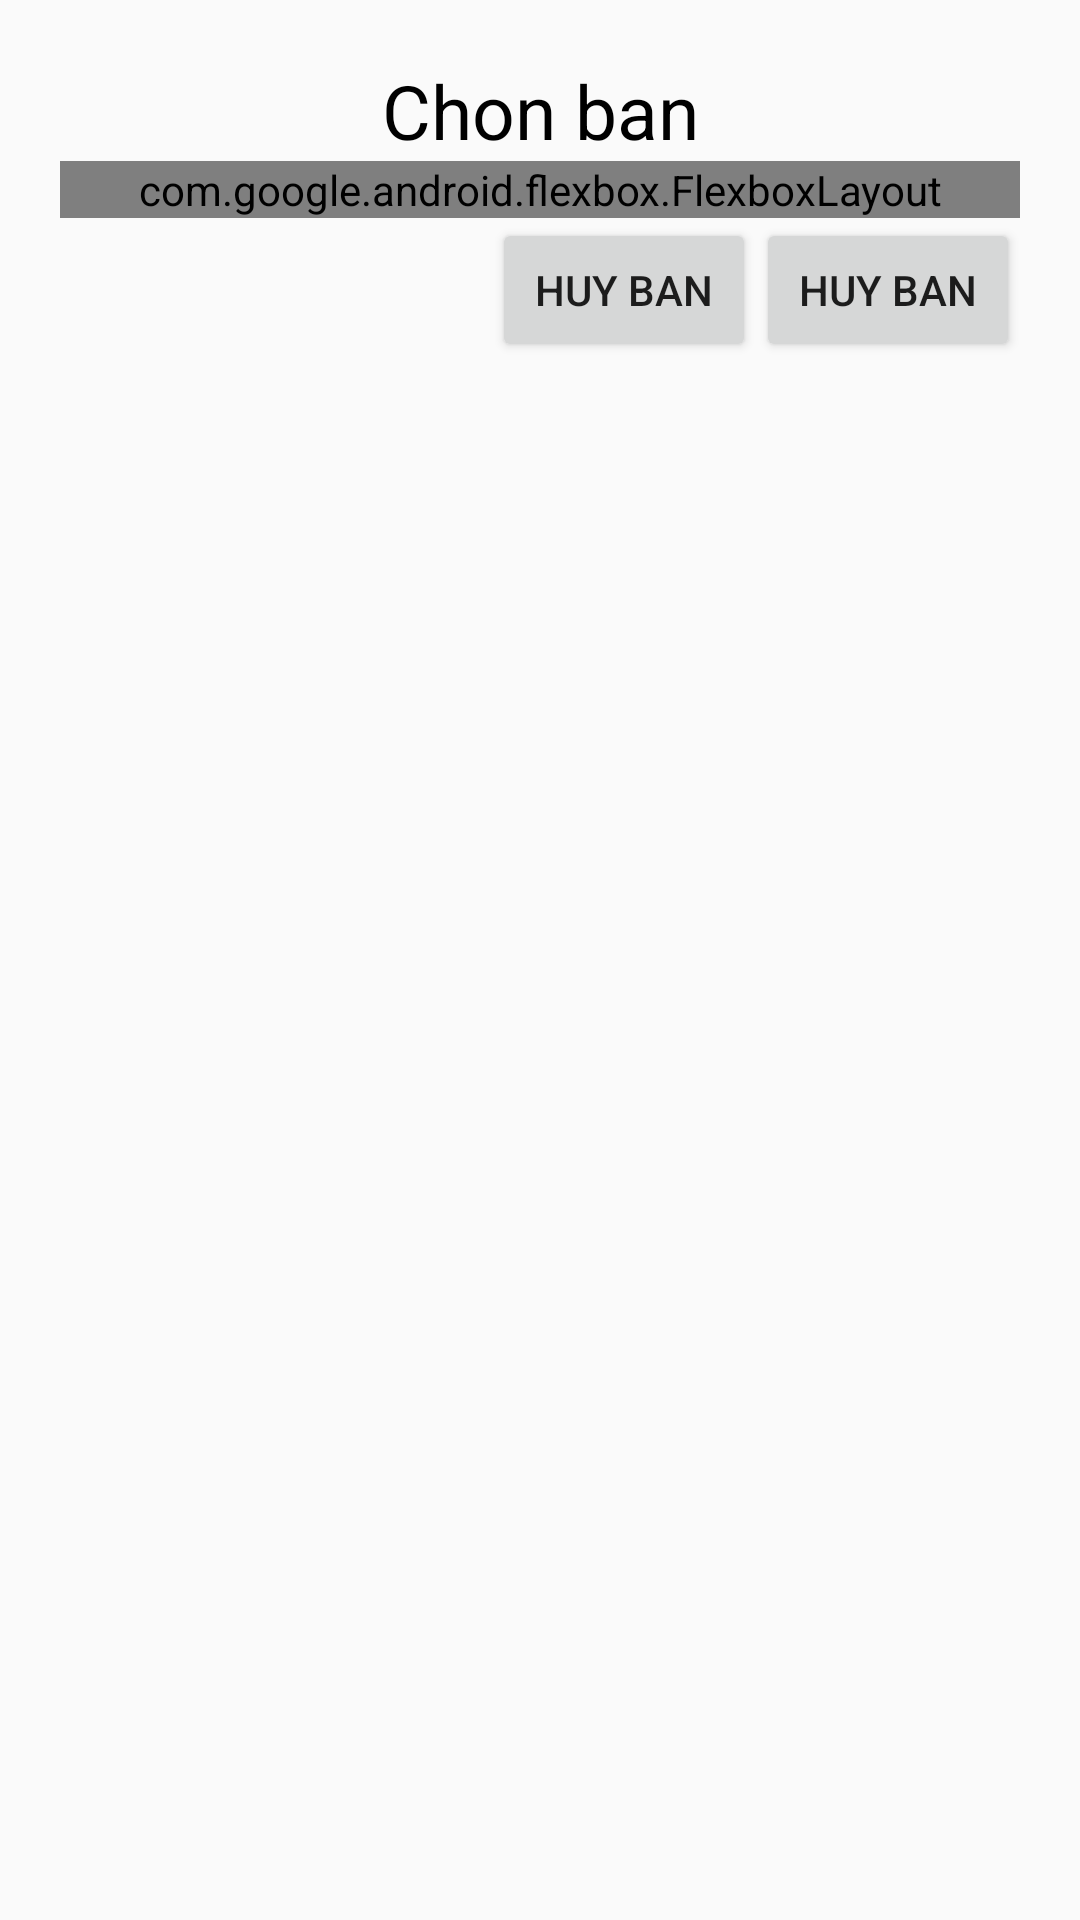

Layout XML and referenced resources for this Android screen:
<!-- AndroidManifest.xml: application theme Theme.FresherVNC -->
<!-- res/layout/fragment_order.xml -->
<?xml version="1.0" encoding="utf-8"?>
<layout xmlns:android="http://schemas.android.com/apk/res/android"
    xmlns:app="http://schemas.android.com/apk/res-auto">

    <data>

    </data>

    <LinearLayout
        android:background="@drawable/bg_fragment"
        android:layout_width="match_parent"
        android:layout_height="wrap_content"
        android:padding="20dp"
        android:orientation="vertical">

        <TextView
            android:text="Chon ban"
            android:gravity="center"
            android:textSize="25sp"
            android:textColor="@color/black"
            android:layout_width="match_parent"
            android:layout_height="wrap_content" />

        <com.google.android.flexbox.FlexboxLayout
            android:id="@+id/flbTable"
            android:layout_width="match_parent"
            android:layout_height="wrap_content"
            app:flexWrap="wrap"
            app:alignItems="flex_start"
            app:flexDirection="row"
            app:justifyContent="flex_start" />


        <LinearLayout
            android:id="@+id/llFood"
            android:orientation="vertical"
            android:layout_width="match_parent"
            android:layout_height="wrap_content">

        </LinearLayout>

        <LinearLayout
            android:gravity="end"
            android:layout_width="match_parent"
            android:orientation="horizontal"
            android:layout_height="wrap_content">

            <Button
                android:id="@+id/btnCancel"
                android:text="Huy ban"
                android:layout_width="wrap_content"
                android:layout_height="wrap_content" />

            <Button
                android:id="@+id/btnBook"
                android:text="Huy ban"
                android:layout_width="wrap_content"
                android:layout_height="wrap_content" />
        </LinearLayout>

    </LinearLayout>
</layout>
<!-- resources referenced by this layout -->
<resources>
  <color name="black">#FF000000</color>
  <style name="Theme.FresherVNC" parent="Base.Theme.FresherVNC" />
  <style name="Base.Theme.FresherVNC" parent="Theme.AppCompat.DayNight.NoActionBar">
          
          
      </style>
</resources>
